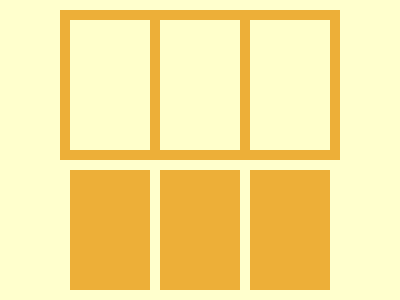

Recreate this image using only HTML and CSS.

<a>
  <p></p>
  <p></p>
  <p></p>
</a>
<a i>
  <p i></p>
  <p j></p>
  <p k></p>
</a>
<style>
  * {
    margin: 0;
    background: #ffcd;
  }

  a {
    display: flex;
    gap: 10px;
    position: fixed;
    top: 170;
    left: 70;
  }

  p {
    width: 80;
    height: 120;
    background: #edaf38;
  }

  a[i] {
    top: 10;
    left: 60;
    gap: 0;
  }

  p[i],
  p[j],
  p[k] {
    height: 130;
    background: #ffcd;
    border: 10px solid #edaf38;
  }

  p[i],
  p[j] {
    border-right: none;
  }
</style>
